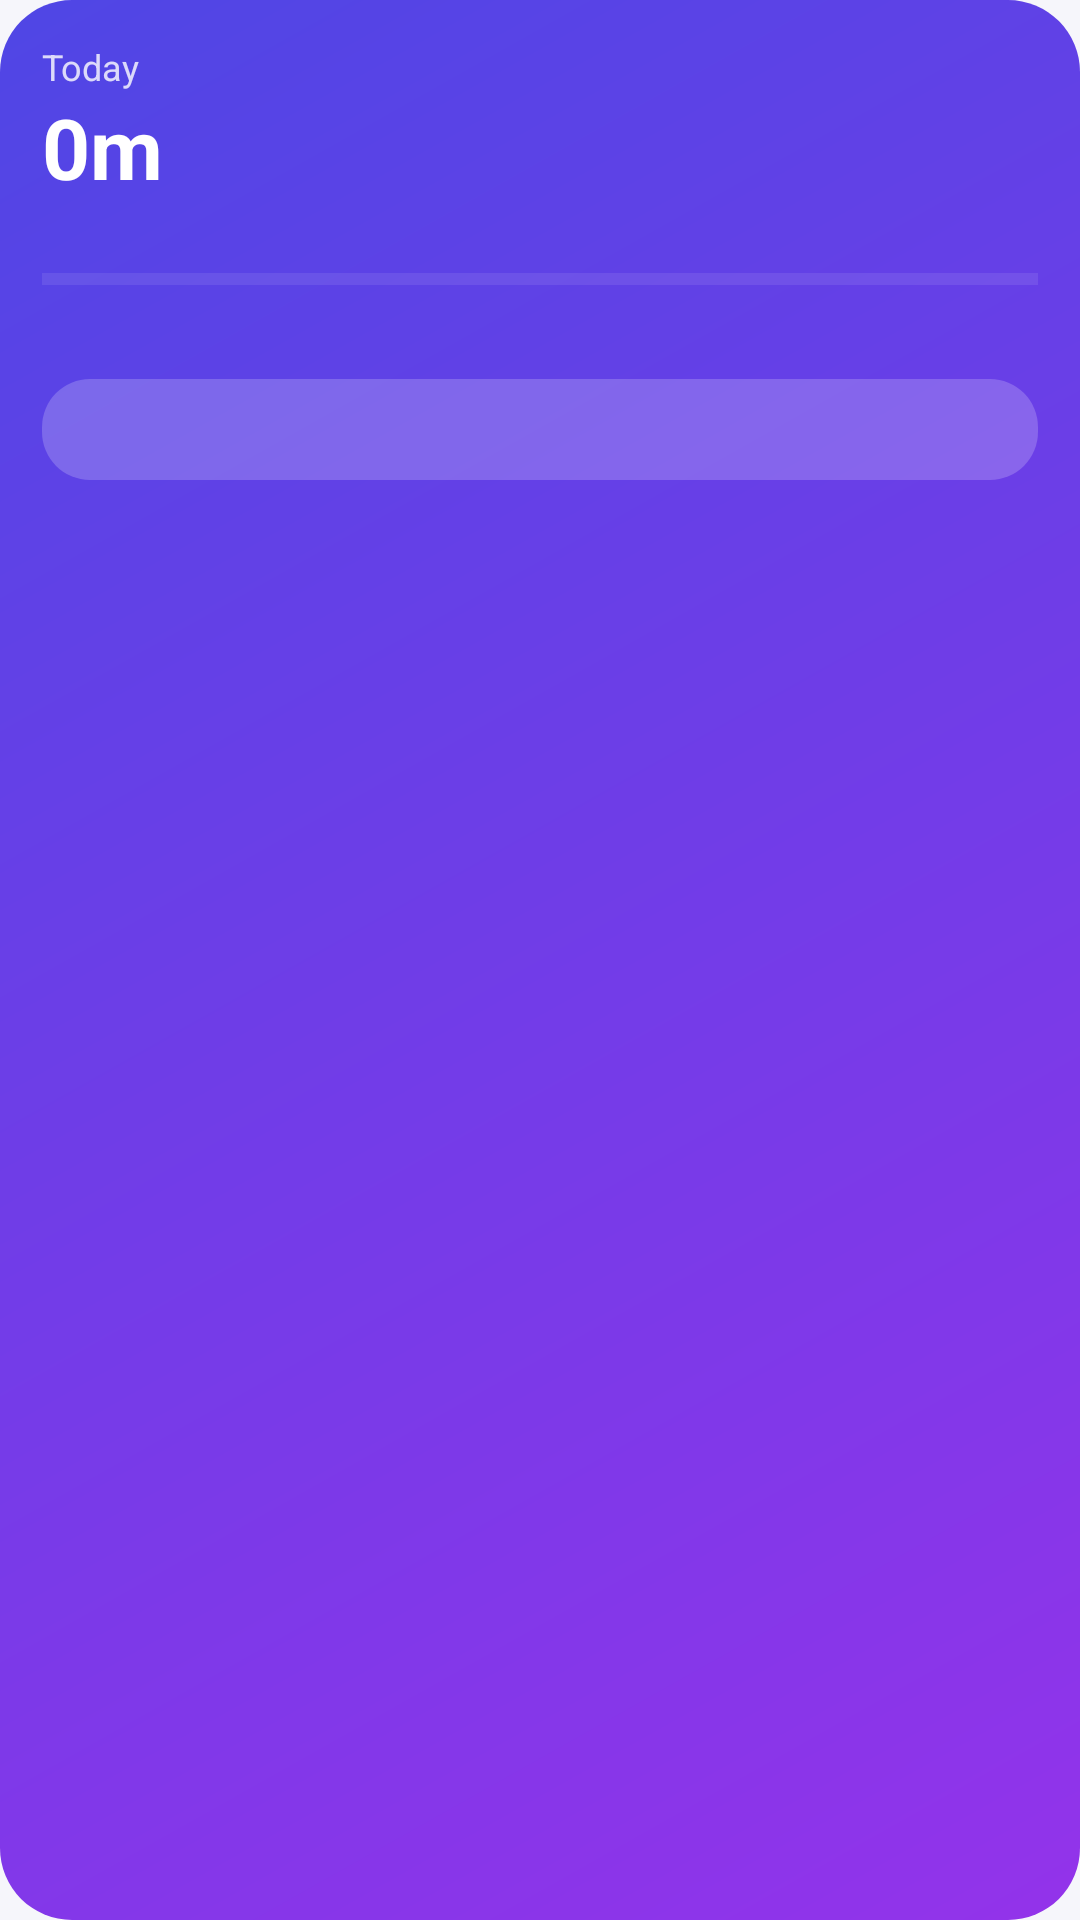

Write the Android layout XML for this screen, with the resource values it uses.
<!-- AndroidManifest.xml: application theme Theme.Nindo -->
<!-- res/layout/widget.xml -->
<?xml version="1.0" encoding="utf-8"?>
<LinearLayout xmlns:android="http://schemas.android.com/apk/res/android"
    android:id="@+id/w_root"
    android:layout_width="match_parent"
    android:layout_height="match_parent"
    android:background="@drawable/widget_bg"
    android:orientation="vertical"
    android:padding="14dp">

    <TextView android:layout_width="wrap_content" android:layout_height="wrap_content"
        android:text="Today" android:textColor="#CCFFFFFF" android:textSize="12sp" />

    <TextView android:id="@+id/w_time" android:layout_width="wrap_content" android:layout_height="wrap_content"
        android:text="0m" android:textColor="#FFFFFF" android:textSize="28sp" android:textStyle="bold" />

    <TextView android:id="@+id/w_goal" android:layout_width="wrap_content" android:layout_height="wrap_content"
        android:textColor="#DDFFFFFF" android:textSize="12sp" />

    <ProgressBar android:id="@+id/w_progress" style="@android:style/Widget.Material.ProgressBar.Horizontal"
        android:layout_width="match_parent" android:layout_height="6dp" android:layout_marginTop="6dp"
        android:max="100" android:progressTint="#FFFFFF" android:progressBackgroundTint="#55FFFFFF" />

    <TextView android:id="@+id/w_streak" android:layout_width="wrap_content" android:layout_height="wrap_content"
        android:layout_marginTop="6dp" android:textColor="#FFFFFF" android:textSize="12sp" />

    <TextView android:id="@+id/w_focus" android:layout_width="match_parent" android:layout_height="wrap_content"
        android:layout_marginTop="8dp" android:background="@drawable/widget_btn" android:gravity="center"
        android:paddingTop="8dp" android:paddingBottom="8dp" android:textColor="#FFFFFF" android:textSize="13sp"
        android:textStyle="bold" />
</LinearLayout>
<!-- resources referenced by this layout -->
<resources>
  <!-- drawable widget_bg (drawable) -->
  <shape xmlns:android="http://schemas.android.com/apk/res/android">
      <gradient android:angle="315" android:startColor="#4F46E5" android:endColor="#9333EA" />
      <corners android:radius="24dp" />
  </shape>
  <!-- drawable widget_btn (drawable) -->
  <shape xmlns:android="http://schemas.android.com/apk/res/android">
      <solid android:color="#33FFFFFF" />
      <corners android:radius="16dp" />
  </shape>
  <style name="Theme.Nindo" parent="android:Theme.Material.Light.NoActionBar">
          <item name="android:windowBackground">@color/bg</item>
          <item name="android:statusBarColor">@android:color/transparent</item>
          <item name="android:navigationBarColor">@android:color/transparent</item>
      </style>
  <color name="bg">#F6F6FB</color>
</resources>
